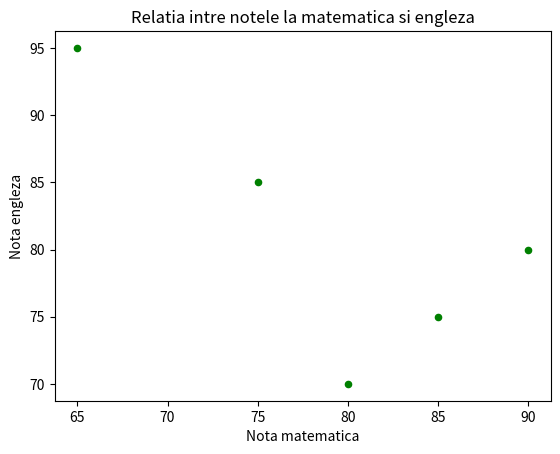

Reproduce this figure in Python.
import pandas as pd
import matplotlib.pyplot as plt

data = {'Nota_matematica': [75, 80, 65, 90, 85],
        "Nota_engleza": [85, 70, 95, 80, 75]}

df = pd.DataFrame(data)

df.plot.scatter(x='Nota_matematica', y='Nota_engleza', color='green', marker='o')


plt.xlabel('Nota matematica')
plt.ylabel('Nota engleza')
plt.title("Relatia intre notele la matematica si engleza")

plt.show()
